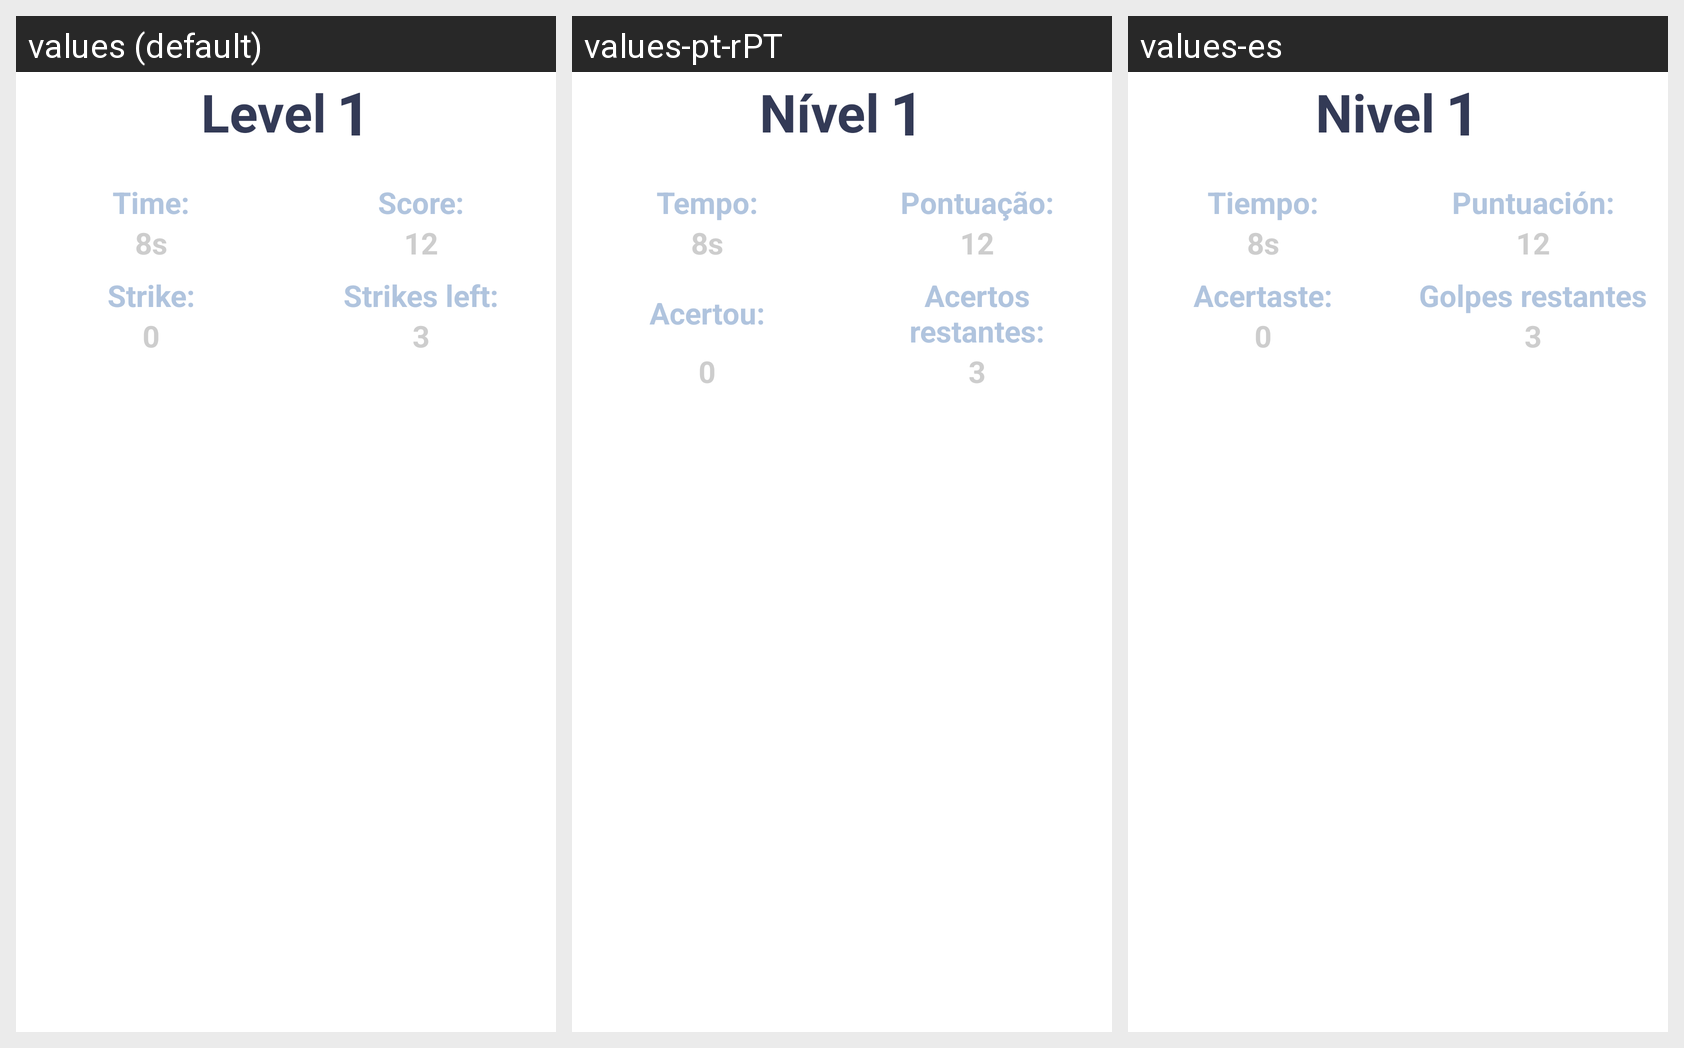

For this localized Android screen grid, give each drawn string resource with its value in every locale shown.
Android screen res/layout/fragment_data.xml rendered under 3 locales, left to right: values (default), values-pt-rPT, values-es. Device: Nexus 5 (rendered at 1080×1920; each locale shown at half size, 540×960, under a caption strip naming it); theme Theme.TP.
Strings drawn on this screen, with the default value and each locale's value (text and hints the layout hard-codes, and strings that could not be matched under every locale, appear in the picture but are not listed):

level
  values: Level
  values-pt-rPT: Nível
  values-es: Nivel

time
  values: Time:
  values-pt-rPT: Tempo:
  values-es: Tiempo:

score
  values: Score:
  values-pt-rPT: Pontuação:
  values-es: Puntuación:

acertos
  values: Strike:
  values-pt-rPT: Acertou:
  values-es: Acertaste:

acertosRestantes
  values: Strikes left:
  values-pt-rPT: Acertos restantes:
  values-es: Golpes restantes
